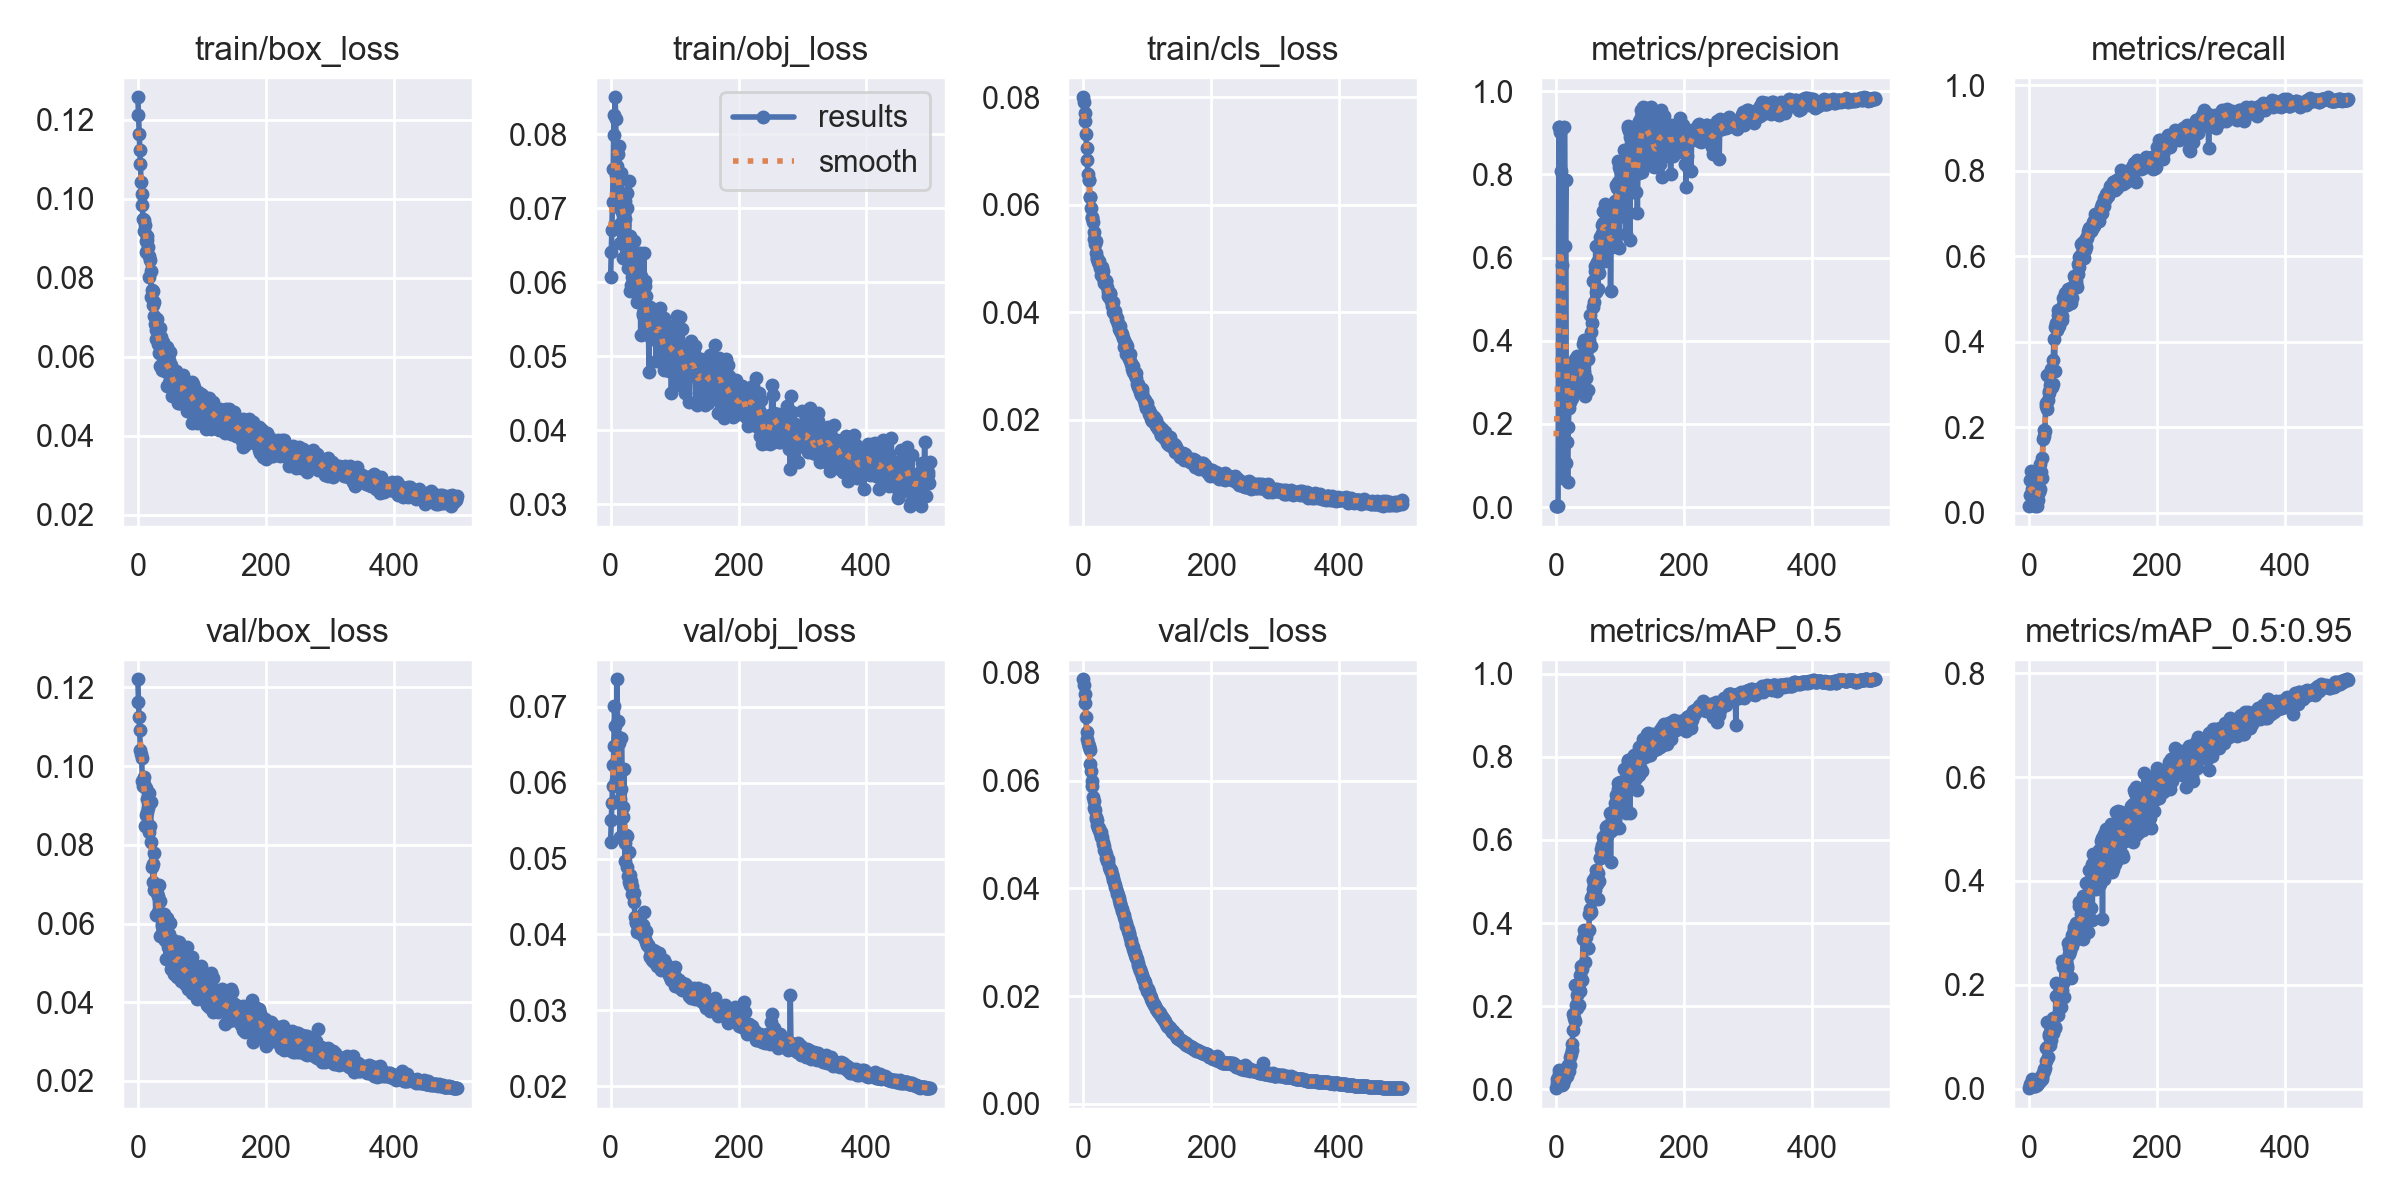

The data file committed next to this chart (first rows):
epoch, train/box_loss, train/obj_loss, train/cls_loss, metrics/precision, metrics/recall, metrics/mAP_0.5, metrics/mAP_0.5:0.95, val/box_loss, val/obj_loss, val/cls_loss, x/lr0, x/lr1, x/lr2
0, 0.1257, 0.06068, 0.08002, 0.002091, 0.01729, 0.002454, 0.0006918, 0.1221, 0.05212, 0.07882, 0.0955, 0.0005, 0.0005
1, 0.1213, 0.06412, 0.07915, 0.0027, 0.04205, 0.01427, 0.004033, 0.1164, 0.0551, 0.07771, 0.0901, 0.001098, 0.001098
2, 0.1163, 0.06713, 0.07715, 0.002839, 0.07771, 0.02359, 0.008122, 0.1125, 0.05732, 0.07616, 0.08469, 0.001693, 0.001693
3, 0.1122, 0.0709, 0.07554, 0.002268, 0.09771, 0.02617, 0.009609, 0.1092, 0.05953, 0.07436, 0.07929, 0.002286, 0.002286
4, 0.1087, 0.07526, 0.07315, 0.9138, 0.0265, 0.04506, 0.01896, 0.1041, 0.06238, 0.07177, 0.07388, 0.002877, 0.002877
5, 0.1043, 0.08269, 0.07053, 0.9142, 0.05553, 0.03553, 0.01218, 0.1032, 0.06488, 0.06907, 0.06846, 0.003465, 0.003465
6, 0.1013, 0.07993, 0.06833, 0.9028, 0.06941, 0.01446, 0.004331, 0.102, 0.07006, 0.06764, 0.06305, 0.004051, 0.004051
7, 0.09839, 0.08502, 0.0657, 0.91, 0.07892, 0.02526, 0.01062, 0.09628, 0.06752, 0.06699, 0.05763, 0.004635, 0.004635
8, 0.09484, 0.08205, 0.06467, 0.8091, 0.0577, 0.03189, 0.01171, 0.09502, 0.06032, 0.0665, 0.05222, 0.005216, 0.005216
9, 0.09475, 0.07455, 0.06459, 0.5818, 0.01586, 0.01119, 0.004464, 0.09543, 0.06271, 0.06631, 0.0468, 0.005795, 0.005795
10, 0.09178, 0.07578, 0.06143, 0.0693, 0.02069, 0.01152, 0.005049, 0.09725, 0.07362, 0.06561, 0.04137, 0.006371, 0.006371
11, 0.09326, 0.07021, 0.06155, 0.2164, 0.02824, 0.02158, 0.008234, 0.08471, 0.06605, 0.06301, 0.03594, 0.006945, 0.006945
12, 0.08654, 0.07731, 0.05949, 0.1547, 0.04113, 0.02294, 0.005966, 0.08768, 0.06807, 0.06179, 0.03052, 0.007517, 0.007517
13, 0.08922, 0.07838, 0.05771, 0.9143, 0.01585, 0.02149, 0.007944, 0.09438, 0.06516, 0.05994, 0.02509, 0.008086, 0.008086
14, 0.09048, 0.0679, 0.05757, 0.6274, 0.03044, 0.02778, 0.01036, 0.09158, 0.05782, 0.05897, 0.01965, 0.008653, 0.008653
15, 0.08945, 0.06534, 0.05688, 0.7872, 0.04954, 0.05105, 0.0193, 0.08843, 0.05286, 0.05687, 0.01422, 0.009218, 0.009218
16, 0.0878, 0.07403, 0.0549, 0.105, 0.05157, 0.03195, 0.01343, 0.08947, 0.05913, 0.05621, 0.009683, 0.009683, 0.009683
17, 0.0802, 0.07473, 0.0537, 0.1557, 0.05606, 0.03196, 0.01361, 0.09325, 0.06591, 0.05493, 0.009683, 0.009683, 0.009683
18, 0.08551, 0.0695, 0.05279, 0.05958, 0.115, 0.04713, 0.01654, 0.08329, 0.06173, 0.05456, 0.009663, 0.009663, 0.009663
19, 0.0845, 0.06325, 0.0532, 0.1916, 0.09554, 0.05712, 0.02336, 0.08483, 0.05681, 0.05321, 0.009644, 0.009644, 0.009644
20, 0.08179, 0.07168, 0.05099, 0.2379, 0.0808, 0.04274, 0.01879, 0.0908, 0.05545, 0.05291, 0.009624, 0.009624, 0.009624
21, 0.07503, 0.06778, 0.05021, 0.2537, 0.1291, 0.05705, 0.02169, 0.08085, 0.06185, 0.05277, 0.009604, 0.009604, 0.009604
22, 0.0768, 0.07096, 0.04985, 0.2598, 0.1739, 0.07674, 0.03046, 0.07446, 0.05207, 0.05181, 0.009584, 0.009584, 0.009584
23, 0.07669, 0.06849, 0.04941, 0.2636, 0.1809, 0.08526, 0.03434, 0.07504, 0.04961, 0.05115, 0.009564, 0.009564, 0.009564
24, 0.07299, 0.06615, 0.04957, 0.2899, 0.1939, 0.1085, 0.03793, 0.07046, 0.0531, 0.05115, 0.009545, 0.009545, 0.009545
25, 0.07033, 0.07011, 0.04895, 0.2629, 0.1909, 0.09421, 0.03969, 0.07789, 0.05298, 0.05076, 0.009525, 0.009525, 0.009525
26, 0.0739, 0.07205, 0.04831, 0.2946, 0.2492, 0.1434, 0.05221, 0.06845, 0.04894, 0.05024, 0.009505, 0.009505, 0.009505
27, 0.06839, 0.06199, 0.04819, 0.3146, 0.2561, 0.1801, 0.07761, 0.06884, 0.04768, 0.04947, 0.009485, 0.009485, 0.009485
28, 0.06676, 0.07371, 0.04697, 0.3389, 0.2436, 0.1723, 0.0802, 0.06209, 0.05085, 0.05046, 0.009465, 0.009465, 0.009465
29, 0.06449, 0.06207, 0.0484, 0.357, 0.3224, 0.2515, 0.1273, 0.06818, 0.04691, 0.04953, 0.009446, 0.009446, 0.009446
30, 0.06967, 0.05883, 0.04778, 0.3202, 0.2636, 0.1646, 0.0612, 0.06772, 0.04783, 0.0486, 0.009426, 0.009426, 0.009426
31, 0.06724, 0.06622, 0.04642, 0.3403, 0.2802, 0.2035, 0.1019, 0.06302, 0.04648, 0.0483, 0.009406, 0.009406, 0.009406
32, 0.0633, 0.05957, 0.04615, 0.3624, 0.286, 0.227, 0.1051, 0.06704, 0.04706, 0.04781, 0.009386, 0.009386, 0.009386
33, 0.06094, 0.06204, 0.04544, 0.2823, 0.2979, 0.1966, 0.08468, 0.06982, 0.04632, 0.04705, 0.009366, 0.009366, 0.009366
34, 0.0672, 0.06067, 0.04605, 0.3365, 0.3014, 0.2491, 0.1125, 0.05688, 0.04527, 0.04691, 0.009347, 0.009347, 0.009347
35, 0.05759, 0.0592, 0.04589, 0.2945, 0.3354, 0.2022, 0.09265, 0.06566, 0.04553, 0.0464, 0.009327, 0.009327, 0.009327
36, 0.06506, 0.0596, 0.04576, 0.3217, 0.2947, 0.2385, 0.1252, 0.05707, 0.04551, 0.0456, 0.009307, 0.009307, 0.009307
37, 0.05676, 0.06565, 0.04477, 0.3121, 0.3013, 0.2368, 0.1064, 0.05976, 0.04424, 0.04514, 0.009287, 0.009287, 0.009287
38, 0.06286, 0.06186, 0.0431, 0.3176, 0.357, 0.2748, 0.1351, 0.05948, 0.0423, 0.04546, 0.009267, 0.009267, 0.009267
39, 0.0587, 0.06076, 0.04372, 0.3155, 0.4068, 0.2968, 0.1362, 0.06248, 0.04146, 0.04483, 0.009248, 0.009248, 0.009248
40, 0.06383, 0.06156, 0.04282, 0.3276, 0.3315, 0.262, 0.1186, 0.05839, 0.04166, 0.04393, 0.009228, 0.009228, 0.009228
41, 0.0571, 0.0603, 0.04343, 0.3338, 0.4339, 0.2901, 0.1162, 0.06238, 0.04028, 0.04359, 0.009208, 0.009208, 0.009208
42, 0.06254, 0.05733, 0.04357, 0.3911, 0.4392, 0.3625, 0.1784, 0.05587, 0.04158, 0.04348, 0.009188, 0.009188, 0.009188
43, 0.05636, 0.06376, 0.04218, 0.4015, 0.4444, 0.3829, 0.2035, 0.05582, 0.04087, 0.04344, 0.009168, 0.009168, 0.009168
44, 0.05763, 0.06078, 0.04191, 0.3242, 0.4285, 0.366, 0.1791, 0.05111, 0.04079, 0.04267, 0.009149, 0.009149, 0.009149
45, 0.05264, 0.05909, 0.04128, 0.2675, 0.4624, 0.3064, 0.1419, 0.06143, 0.04052, 0.04241, 0.009129, 0.009129, 0.009129
46, 0.06248, 0.06394, 0.0401, 0.3093, 0.4731, 0.3758, 0.1798, 0.05735, 0.04018, 0.04199, 0.009109, 0.009109, 0.009109
47, 0.05724, 0.05292, 0.04186, 0.3764, 0.4368, 0.367, 0.1829, 0.05397, 0.04034, 0.04151, 0.009089, 0.009089, 0.009089
48, 0.05923, 0.06083, 0.03992, 0.3782, 0.4575, 0.3794, 0.201, 0.05371, 0.04019, 0.04118, 0.009069, 0.009069, 0.009069
49, 0.05342, 0.05971, 0.04019, 0.3562, 0.4611, 0.3393, 0.1791, 0.05728, 0.04038, 0.04054, 0.00905, 0.00905, 0.00905
50, 0.0613, 0.05579, 0.03962, 0.2819, 0.4608, 0.3388, 0.1573, 0.06019, 0.04128, 0.04027, 0.00903, 0.00903, 0.00903
51, 0.05538, 0.05556, 0.03887, 0.388, 0.4611, 0.3825, 0.19, 0.0561, 0.03986, 0.03981, 0.00901, 0.00901, 0.00901
52, 0.05792, 0.06394, 0.0384, 0.402, 0.4506, 0.422, 0.2458, 0.04858, 0.04292, 0.03932, 0.00899, 0.00899, 0.00899
53, 0.04993, 0.05945, 0.03893, 0.4614, 0.4854, 0.4339, 0.204, 0.05315, 0.04014, 0.03894, 0.00897, 0.00897, 0.00897
54, 0.05566, 0.06017, 0.03792, 0.4212, 0.5014, 0.4605, 0.2346, 0.04981, 0.03939, 0.0388, 0.008951, 0.008951, 0.008951
55, 0.05193, 0.05818, 0.03774, 0.3871, 0.4889, 0.4258, 0.177, 0.05582, 0.039, 0.0383, 0.008931, 0.008931, 0.008931
56, 0.05581, 0.05494, 0.03692, 0.4424, 0.4891, 0.465, 0.2427, 0.0472, 0.04039, 0.03784, 0.008911, 0.008911, 0.008911
57, 0.05142, 0.05451, 0.03746, 0.4822, 0.5138, 0.4829, 0.2383, 0.05256, 0.03855, 0.03721, 0.008891, 0.008891, 0.008891
58, 0.05562, 0.05412, 0.03655, 0.5448, 0.495, 0.5043, 0.2393, 0.04943, 0.03859, 0.03707, 0.008871, 0.008871, 0.008871
59, 0.05087, 0.05497, 0.03643, 0.4923, 0.5145, 0.4923, 0.2357, 0.05157, 0.03859, 0.03656, 0.008852, 0.008852, 0.008852
... 440 more rows
